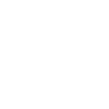
t = 0.00 s
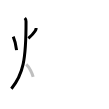
t = 3.25 s
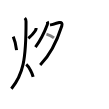
t = 6.50 s
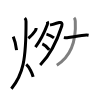
t = 9.50 s
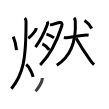
t = 12.75 s
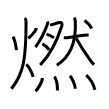
t = 16.00 s

The animated SVG that drew these frames (rendered in a browser with its animation timeline set to each time). Animation: 16 SMIL elements (animate=16); one cycle of 16.00 s.

<svg width="109px" height="109px" viewBox="0 0 px 109px" xmlns="http://www.w3.org/2000/svg" xmlns:xlink="http://www.w3.org/1999/xlink" xml:space="preserve" version="1.1"  baseProfile="full">
<path d="M13.23,36.53c1.22,2.8,3,10.73,3.33,13.53" style="fill:none;stroke:black;stroke-width:3;opacity:0">
  <animate attributeType="CSS" attributeName="opacity" from="0" to="1" begin="0s" dur="1s" repeatCount="Indefinite" fill="freeze" />
</path>
<path d="M36.16,27.96c0,0.91-0.51,2.26-1.04,3.09c-0.53,0.84-3.74,4.7-6.76,7.35" style="fill:none;stroke:black;stroke-width:3;opacity:0">
  <animate attributeType="CSS" attributeName="opacity" from="0" to="1" begin="1s" dur="1s" repeatCount="Indefinite" fill="freeze" />
</path>
<path d="M24.81,18c0.78,0.78,1.22,2.36,1.22,3.51c0.09,38.37-2.91,52.74-14.65,67.24" style="fill:none;stroke:black;stroke-width:3;opacity:0">
  <animate attributeType="CSS" attributeName="opacity" from="0" to="1" begin="2s" dur="1s" repeatCount="Indefinite" fill="freeze" />
</path>
<path d="M26.25,64.38c2.73,2.24,6.18,9.33,6.9,12.5" style="fill:none;stroke:black;stroke-width:3;opacity:0">
  <animate attributeType="CSS" attributeName="opacity" from="0" to="1" begin="3s" dur="1s" repeatCount="Indefinite" fill="freeze" />
</path>
<path d="M47.29,21.5c0.37,0.71,0.51,1.94-0.01,3.32c-2.66,7.06-7.03,15.93-11.85,22.32" style="fill:none;stroke:black;stroke-width:3;opacity:0">
  <animate attributeType="CSS" attributeName="opacity" from="0" to="1" begin="4s" dur="1s" repeatCount="Indefinite" fill="freeze" />
</path>
<path d="M49.99,24.95c0.6-0.1,1.73-0.19,3.03-0.62c2.25-0.73,4.77-1.44,6.24-1.78c2.34-0.53,3.32,0.9,2.52,3.42C57.25,40.12,51.5,53.5,40.19,65.03" style="fill:none;stroke:black;stroke-width:3;opacity:0">
  <animate attributeType="CSS" attributeName="opacity" from="0" to="1" begin="5s" dur="1s" repeatCount="Indefinite" fill="freeze" />
</path>
<path d="M46.45,34.13c1.07,0.29,5.37,2.05,7.52,3.8" style="fill:none;stroke:black;stroke-width:3;opacity:0">
  <animate attributeType="CSS" attributeName="opacity" from="0" to="1" begin="6s" dur="1s" repeatCount="Indefinite" fill="freeze" />
</path>
<path d="M42.34,43.77c3.16,1.36,5.75,4.26,6.95,6.08" style="fill:none;stroke:black;stroke-width:3;opacity:0">
  <animate attributeType="CSS" attributeName="opacity" from="0" to="1" begin="7s" dur="1s" repeatCount="Indefinite" fill="freeze" />
</path>
<path d="M63.83,37.61c1.67,0.27,3.19,0.15,4.68-0.09c5.36-0.89,12.2-1.98,15.86-2.31c1.42-0.13,2.81-0.23,4.23,0.04" style="fill:none;stroke:black;stroke-width:3;opacity:0">
  <animate attributeType="CSS" attributeName="opacity" from="0" to="1" begin="8s" dur="1s" repeatCount="Indefinite" fill="freeze" />
</path>
<path d="M74.07,17.8c0.81,0.81,1.13,1.95,1.21,3.39C76.25,40.05,71,56.38,56.81,65.21" style="fill:none;stroke:black;stroke-width:3;opacity:0">
  <animate attributeType="CSS" attributeName="opacity" from="0" to="1" begin="9s" dur="1s" repeatCount="Indefinite" fill="freeze" />
</path>
<path d="M76.12,38.25c3.53,6.31,9,14.88,14.4,22.36c1.16,1.6,2.35,3.02,3.61,4.13" style="fill:none;stroke:black;stroke-width:3;opacity:0">
  <animate attributeType="CSS" attributeName="opacity" from="0" to="1" begin="10s" dur="1s" repeatCount="Indefinite" fill="freeze" />
</path>
<path d="M84.5,20.5c4.55,2.95,5.8,5.21,7.21,7.97" style="fill:none;stroke:black;stroke-width:3;opacity:0">
  <animate attributeType="CSS" attributeName="opacity" from="0" to="1" begin="11s" dur="1s" repeatCount="Indefinite" fill="freeze" />
</path>
<path d="M42.37,77.96c0,4.81-5.45,11.92-6.87,13.29" style="fill:none;stroke:black;stroke-width:3;opacity:0">
  <animate attributeType="CSS" attributeName="opacity" from="0" to="1" begin="12s" dur="1s" repeatCount="Indefinite" fill="freeze" />
</path>
<path d="M54.45,76.58c1.93,2.75,3.01,10.15,3.02,13.83" style="fill:none;stroke:black;stroke-width:3;opacity:0">
  <animate attributeType="CSS" attributeName="opacity" from="0" to="1" begin="13s" dur="1s" repeatCount="Indefinite" fill="freeze" />
</path>
<path d="M69.95,75.86c2.33,2.3,5.34,9.42,5.35,12.95" style="fill:none;stroke:black;stroke-width:3;opacity:0">
  <animate attributeType="CSS" attributeName="opacity" from="0" to="1" begin="14s" dur="1s" repeatCount="Indefinite" fill="freeze" />
</path>
<path d="M86.23,75.14c4.02,3.61,7.4,9.36,8.66,14.73" style="fill:none;stroke:black;stroke-width:3;opacity:0">
  <animate attributeType="CSS" attributeName="opacity" from="0" to="1" begin="15s" dur="1s" repeatCount="Indefinite" fill="freeze" />
</path>
</svg>
